pico-8 play session: hold → + tap 🅾, after a click and taps of 🅾, ❎, 🅾+❎, 🅾 in the second before t = 0

[t = 1 s] hold → ~1s, tap 🅾 ~2×
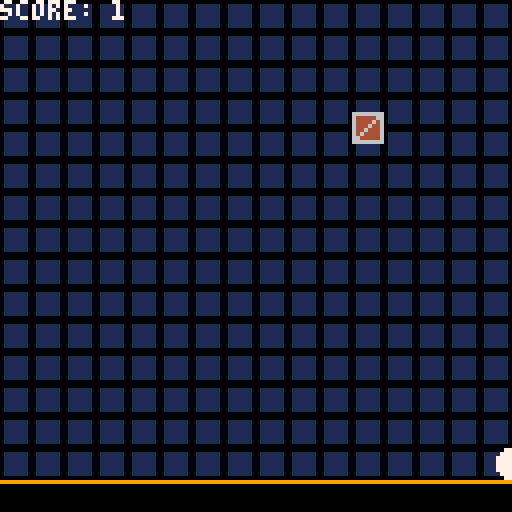
[t = 2 s] hold → ~2s, tap 🅾 ~4×
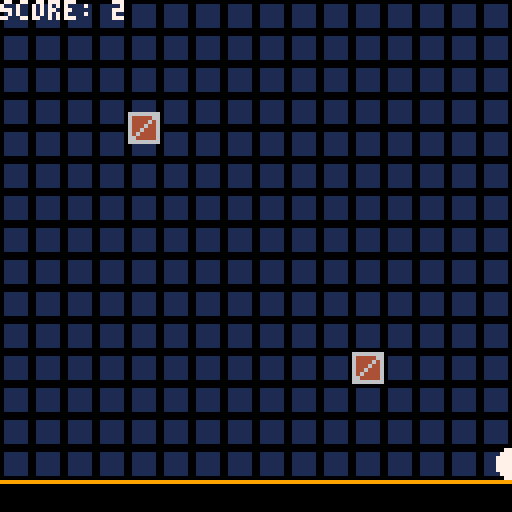
[t = 4 s] hold → ~4s, tap 🅾 ~7×
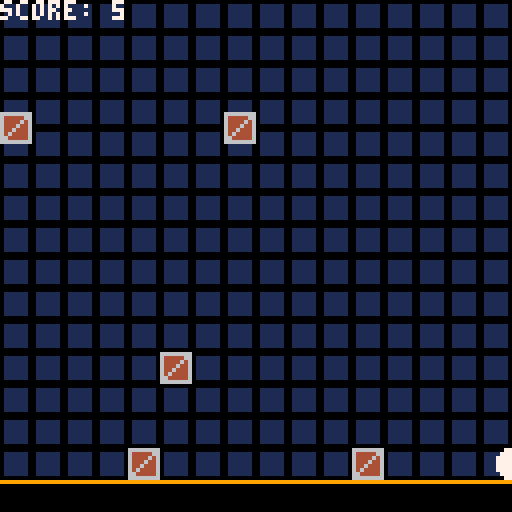
[t = 6 s] hold → ~6s, tap 🅾 ~10×
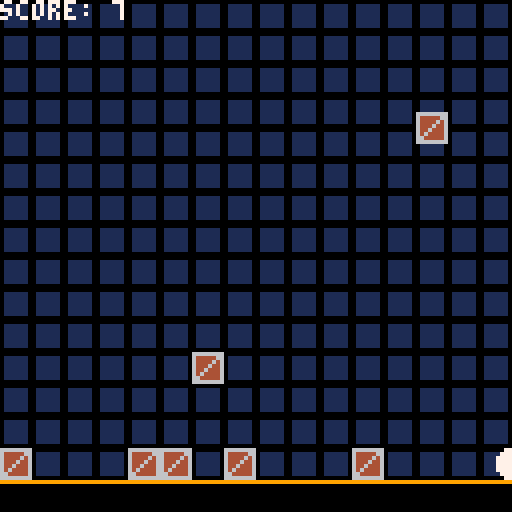
[t = 8 s] hold → ~8s, tap 🅾 ~14×
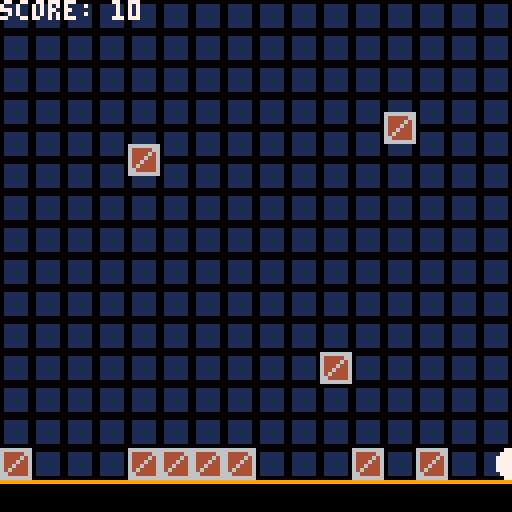

pico-8 cartridge
version 43
__lua__
--main--------------------------------------------------------------------------

function _init()
	state="title"
	gm_init()
	kl_init(0,0)
	plr_init()
	bm_init()
end


function _update()
	if state=="title" then
		ts_update()
	elseif state=="game" then
		gm_update()
	elseif state=="game over" then
		go_update()
	end
end


function _draw()
		if state=="title" then
		ts_draw()
	elseif state=="game" then
		gm_draw()
	elseif state=="game over" then
		go_draw()
	end
end
-->8
--block manager-----------------------------------------------------------------

function bm_init()
	bw=8 --block width--
	bh=8 --block height
	blocks={}
end


function bm_update()
	for b in all(blocks) do
		b:update()
	end
end


function bm_draw()
	if plr.is_alive==1 then
		for b in all(blocks) do
			b:draw()
		end
	end
end


function spawn_block(x,y)
	local block={
		x=x,
		y=y,
		w=8,
		h=8,
		landed=false,

		--update position--
		update = function(self)
			if(not self.landed) then
				self.y += gravity
				if check_collision_with_tile(self.x,self.y,bw,bh) or check_block_collisions(self) then
					local tile_y= flr((self.y-bh-1)/8)
					self.y=(tile_y*8)+bh
					self.landed=true
				end
			end
		end,
		
		--draw block--
		draw =function(self)
			spr(3,self.x,self.y)
		end
	}
	if plr.is_alive==1 then
		score+=1*difficulty
	end
	return block
end


-- function spawn_block_random_X()
-- 	add(blocks,spawn_block(flr(rnd(16))*8,0))
-- end

function spawn_block_random_X()
	add(blocks,spawn_block(flr(rnd(16))*8,-8))
end


function remove_blocks_above_yvalue(yval)
	old_blocks=blocks
	blocks={}
	for b in all(old_blocks) do
		if(b.y<yval) then
			add(blocks,b)
		end
	end
	old_blocks=nil
	enable_gravity_for_all_blocks()
end


function enable_gravity_for_all_blocks()
	for b in all(blocks) do
		b.landed = false
	end
end


function bell_curve_16()
    local roll1 = flr(rnd(8))
    local roll2 = flr(rnd(9))
    return roll1 + roll2   -- range 1-16
end



-->8
--player------------------------------------------------------------------------

function plr_init()
	plr={}
	plr.x=63
	plr.y=63
	plr.dx=0
	plr.dy=0
	plr.w=8
	plr.h=8
	
	plr.speed=2
	plr.slow=1
	plr.max_speed=4
	plr.jumped=false
	plr.jump_str=10
	plr.is_gnd=false
	plr.is_alive=1
end


function plr_update()
	if plr.is_alive==1 then
		get_input()
		apply_player_movement_physics()
		move_player()
		plr.is_alive=is_player_alive()
		if plr.is_alive==0 then
			explode(plr.x+4,plr.y+4,50)
			sfx(4,1)
			death_transition()
		end
	end
	update_parts()
end


function plr_draw()
	if plr.is_alive==1 then 
		spr(1,plr.x,plr.y)
	end
	draw_parts()
	print("score: "..tostr(score))
end

function get_input()
	if (btn(⬅️)) plr.dx-=plr.speed
	if (btn(➡️)) plr.dx+=plr.speed
	if plr.is_gnd and (btnp(❎)) then
		plr.dy= -plr.jump_str-(difficulty/2)
		sfx(0,1)
		plr.jumped=true
	end
end


function apply_player_movement_physics()
	if plr.dy>=plr.max_speed then
		plr.dy=plr.max_speed
	end
	if plr.dx>0 then
		plr.dx-=plr.slow
		if plr.dx>plr.max_speed then 
			plr.dx=plr.max_speed
		end
	end
	if plr.dx<0 then
		plr.dx+=plr.slow
		if plr.dx< -plr.max_speed then
			plr.dx= -plr.max_speed
		end
	end
	if (plr.x<0) plr.x=0
	if (plr.x>120) plr.x=120		
end


function move_player()
	--horizontal--
	plr.x+=plr.dx
	if check_collision_with_tile(plr.x,plr.y,plr.w,plr.h) or check_block_collisions(plr) then
		if plr.dx>0 then
			--hit a wall on the right side--
			local tile_x=flr((plr.x+plr.w-1)/8)
			plr.x = (tile_x*8)-plr.w
		elseif plr.dx<0 then
			--hit a wall on the left--
			local tile_x=flr(plr.x/8)
			plr.x=tile_x*8+8
		end
		plr.dx=0
	end
	--vertical--
	apply_gravity()
	plr.is_gnd=false
	plr.y+=plr.dy
	if check_collision_with_tile(plr.x,plr.y,plr.w,plr.h) or check_block_collisions(plr)then
		if plr.dy>0 then
			--landed--
			local tile_y=flr((plr.y-plr.h-1)/8)
			plr.y=(tile_y*8)+plr.h
			plr.is_gnd=true
			if plr.jumped==true then
				sfx(1,1)
				plr.jumped=false
			end
		elseif plr.dy<0 then
			--hit head--
			local tile_y=flr((plr.y+plr.h)/8)
			plr.y=tile_y*8+4
		end
		plr.dy=0
	end
end


function is_player_alive()
	local plr_tile_x=flr(plr.x/8)
	local plr_tile_y=flr(plr.y/8)
	for b in all(blocks) do
		local b_tile_x=flr(b.x/8)
		local b_tile_y=flr(b.y/8)
		if plr_tile_x==b_tile_x and plr_tile_y==b_tile_y then
			return 0		
		end
	end
	return 1
end

parts = {}

function explode(x, y, n)
  for i=1,n do
    local a = rnd(1)             -- random direction (PICO-8 angles are 0-1)
    local spd = 0.5 + rnd(2.5)   -- random speed
    add(parts, {
      x=x, y=y,
      dx=cos(a)*spd,
      dy=sin(a)*spd,
      r=1+rnd(2),                -- starting radius
      age=0,
      life=15+rnd(15)            -- frames until it dies
    })
  end
end

function update_parts()
  for p in all(parts) do
    p.x += p.dx
    p.y += p.dy
    p.dx *= 0.92                 -- friction
    p.dy *= 0.92
    p.r -= 0.05                  -- shrink
    p.age += 1
    if p.age > p.life or p.r <= 0 then
      del(parts, p)
    end
  end
end

function draw_parts()
  for p in all(parts) do
    local t = p.age / p.life
    local c = 7                  -- white
    if t > 0.3 then c = 6 end    -- light gray
    if t > 0.6 then c = 13 end   -- indigo-gray
    if t > 0.8 then c = 5 end    -- dark gray
    circfill(p.x, p.y, p.r, c)
  end
end

function death_transition()
	add(timers,call_function_after_x_seconds(1,switch_game_over))
end

function switch_game_over()
	state="game over"
	go_init()
end

-->8
--physics-----------------------------------------------------------------------
	

function check_collision_with_tile(x,y,w,h)
	return solid_at(x    ,y)
		or    solid_at(x+w-1,y)
		or    solid_at(x    ,y+h-1)
		or    solid_at(x+w-1,y+h-1)
end


function solid_at(pixel_x,pixel_y)
	local tile_x=flr(pixel_x/8)
	local tile_y=flr(pixel_y/8)
	for b in all(blocks) do
		if b.x==pixel_x or b.y==pixel_x then
			local block_collision=true
		end
	end
	return fget(mget(tile_x,tile_y),0) or block_collision
end


function check_block_collisions(object)
	for b in all(blocks) do
		if b ~= object then
			if check_collision_with_object(b,object) then
				return true
			end
		end
	end
end


function check_collision_with_object(a, b)
  return a.x < b.x + b.w and
         a.x + a.w > b.x and
         a.y < b.y + b.h and
         a.y + a.h > b.y
end


function apply_gravity()
	plr.dy+=gravity
	if (plr.dy>=gravity_max) plr.dy=gravity_max
end



-->8
--game logic--------------------------------------------------------------------

--gm is Game Manager--
function gm_init()
	gravity=2
	gravity_max=15
	score=0
	difficulty=0
	timers={}
	add(timers,call_function_every_x_seconds(.5,spawn_block_random_X))
	-- add(timers,call_function_every_x_seconds(10,remove_blocks_above_yvalue,96))
	add(timers,kill_line_timer(4))
end


function gm_update()
	for t in all (timers) do
		t:update()
	end
	kl_update()
	plr_update()
	bm_update()
end

function gm_draw()
	cls()
	map()
	kl_draw()
	plr_draw()
	bm_draw()
end


function call_function_after_x_seconds(seconds,func_to_call)
	return{
	time_left=seconds*60,
	update=function(self)
		self.time_left-=1
		if self.time_left<=0 then
			func_to_call()
		end
	end
	}
end




function call_function_every_x_seconds(seconds,func_to_call)
	return{
	time_left=seconds*60,
	update=function(self)
		self.time_left-=1
		if self.time_left<=0 then
			func_to_call()
			--self.time_left=self.start_time
			self.time_left=seconds*60
		end
	end
	}
end


function call_function_every_x_seconds(seconds,func_to_call,value)
	return{
	time_left=seconds*60,
	update=function(self)
		self.time_left-=1
		if self.time_left<=0 then
			func_to_call(value)
			--self.time_left=self.start_time
			self.time_left=seconds*60
		end
	end
	}
end


function call_function_every_x_seconds(seconds,func_to_call,value1,value2)
	return{
	time_left=seconds*60,
	update=function(self)
		self.time_left-=1
		if self.time_left<=0 then
			func_to_call(value1,value2)
			--self.time_left=self.start_time
			self.time_left=seconds*60
		end
	end
	}
end


function kill_line_timer(seconds)
	return{
	time_left=seconds*60,
	update=function(self)
		self.time_left-=1
		if self.time_left<=0 then
			kl_init(difficulty,1.6-(difficulty*.05))
			--self.time_left=self.start_time
			self.time_left=seconds*60
		end
	end
	}
end


-->8
--kill line---------------------------------------------------------------------

function kl_init(row,time)
	kl={}
	kl.y=(120-(row*8))
	kl.row=row
	kl.active=true
	kl.displayed=false
	kl.display_count=3
	kl.display_frames=5
	kl.display_frames_count=0
	kl.countdown_time=time*60
	kl.countdown_interval=kl.countdown_time/kl.display_count
end


function kl_update()
	if kl.active then
		kl.countdown_time-=1
		if kl.countdown_time<=(kl.countdown_interval*kl.display_count) then
			kl_display()
			sfx(3,2)
			kl.display_count-=1
		end
		
		if kl.displayed then
			if kl.display_frames_count<=kl.display_frames then
				kl.display_frames_count+=1
			else
				kl.displayed=false
				kl.display_frames_count=0
			end
		end

		if kl.display_count<0 then
			remove_blocks_above_yvalue(kl.y)
			if plr.y>=kl.y then
				if plr.is_alive==1 then
					plr.is_alive=0
					explode(plr.x+4,plr.y+4,50)
					sfx(4,1)
					death_transition()
				end
			end
			sfx(2,2)
			add(timers,call_function_every_x_seconds(rnd(2)+.5,spawn_block_random_X))
			difficulty+=1
			kl.active=false
			kl.displayed=false
		end
	end
end

function kl_activate()
	kl.active=true
end

function kl_display()
	kl.displayed=true
end

function kl_draw()
	if(kl.displayed) then
		for yv=1,kl.row do
			for xv=1,16 do
				spr(9,(xv-1)*8,120-(yv*8))
			end
		end
	end
end



-->8
--game over--

function go_init()

end


function go_update()
	if btn(❎) then
		run()
	end

end


function go_draw()
	cls()
	print("score: "..score,50,50,7)
	print("press ❎ to play again",30,100,7)

end


-->8
--title screen--

function ts_init()

end


function ts_update()
	if btn(❎) then
		state="game"
		gm_init()
	end
end


function ts_draw()
	cls()
	print("t-jump",50,50,7)
	print("press ❎ to start",30,60,7)

end
__gfx__
00000000007777000000000066666666999999996666666666666666550000000000005588888888000000000000000000000000000000000000000000000000
00000000077777700111111064444466000000006644444444444466685500000000558688888888000000000000000000000000000000000000000000000000
00700700777777770111111064444646000000006464444444444646686855500555868688888888000000000000000000000000000000000000000000000000
00077000777777770111111064446446000000006446444444446446686868688686868688888888000000000000000000000000000000000000000000000000
00077000777777770111111064464446000000006444644444464446686868688686868688888888000000000000000000000000000000000000000000000000
00700700777777770111111064644446000000006444464444644446686855500555868688888888000000000000000000000000000000000000000000000000
00000000077777700111111066444446000000006444446446444446685500000000558688888888000000000000000000000000000000000000000000000000
00000000007777000000000066666666000000006444444664444446550000000000005588888888000000000000000000000000000000000000000000000000
00000000000000000000000000000000000000006444444664444446000000000000000000000000000000000000000000000000000000000000000000000000
00000000000000000000000000000000000000006444446446444446000000000000000000000000000000000000000000000000000000000000000000000000
00000000000000000000000000000000000000006444464444644446000000000000000000000000000000000000000000000000000000000000000000000000
00000000000000000000000000000000000000006444644444464446000000000000000000000000000000000000000000000000000000000000000000000000
00000000000000000000000000000000000000006446444444446446000000000000000000000000000000000000000000000000000000000000000000000000
00000000000000000000000000000000000000006464444444444646000000000000000000000000000000000000000000000000000000000000000000000000
00000000000000000000000000000000000000006644444444444466000000000000000000000000000000000000000000000000000000000000000000000000
00000000000000000000000000000000000000006666666666666666000000000000000000000000000000000000000000000000000000000000000000000000
__gff__
0000000101000000000000000000000000000000000000000000000000000000000000000000000000000000000000000000000000000000000000000000000000000000000000000000000000000000000000000000000000000000000000000000000000000000000000000000000000000000000000000000000000000000
0000000000000000000000000000000000000000000000000000000000000000000000000000000000000000000000000000000000000000000000000000000000000000000000000000000000000000000000000000000000000000000000000000000000000000000000000000000000000000000000000000000000000000
__map__
0202020202020202020202020202020200000000000000000000000000000000000000000000000000000000000000000000000000000000000000000000000000000000000000000000000000000000000000000000000000000000000000000000000000000000000000000000000000000000000000000000000000000000
0202020202020202020202020202020200000000000000000000000000000000000000000000000000000000000000000000000000000000000000000000000000000000000000000000000000000000000000000000000000000000000000000000000000000000000000000000000000000000000000000000000000000000
0202020202020202020202020202020200000000000000000000000000000000000000000000000000000000000000000000000000000000000000000000000000000000000000000000000000000000000000000000000000000000000000000000000000000000000000000000000000000000000000000000000000000000
0202020202020202020202020202020200000000000000000000000000000000000000000000000000000000000000000000000000000000000000000000000000000000000000000000000000000000000000000000000000000000000000000000000000000000000000000000000000000000000000000000000000000000
0202020202020202020202020202020200000000000000000000000000000000000000000000000000000000000000000000000000000000000000000000000000000000000000000000000000000000000000000000000000000000000000000000000000000000000000000000000000000000000000000000000000000000
0202020202020202020202020202020200000000000000000000000000000000000000000000000000000000000000000000000000000000000000000000000000000000000000000000000000000000000000000000000000000000000000000000000000000000000000000000000000000000000000000000000000000000
0202020202020202020202020202020200000000000000000000000000000000000000000000000000000000000000000000000000000000000000000000000000000000000000000000000000000000000000000000000000000000000000000000000000000000000000000000000000000000000000000000000000000000
0202020202020202020202020202020200000000000000000000000000000000000000000000000000000000000000000000000000000000000000000000000000000000000000000000000000000000000000000000000000000000000000000000000000000000000000000000000000000000000000000000000000000000
0202020202020202020202020202020200000000000000000000000000000000000000000000000000000000000000000000000000000000000000000000000000000000000000000000000000000000000000000000000000000000000000000000000000000000000000000000000000000000000000000000000000000000
0202020202020202020202020202020200000000000000000000000000000000000000000000000000000000000000000000000000000000000000000000000000000000000000000000000000000000000000000000000000000000000000000000000000000000000000000000000000000000000000000000000000000000
0202020202020202020202020202020200000000000000000000000000000000000000000000000000000000000000000000000000000000000000000000000000000000000000000000000000000000000000000000000000000000000000000000000000000000000000000000000000000000000000000000000000000000
0202020202020202020202020202020200000000000000000000000000000000000000000000000000000000000000000000000000000000000000000000000000000000000000000000000000000000000000000000000000000000000000000000000000000000000000000000000000000000000000000000000000000000
0202020202020202020202020202020200000000000000000000000000000000000000000000000000000000000000000000000000000000000000000000000000000000000000000000000000000000000000000000000000000000000000000000000000000000000000000000000000000000000000000000000000000000
0202020202020202020202020202020200000000000000000000000000000000000000000000000000000000000000000000000000000000000000000000000000000000000000000000000000000000000000000000000000000000000000000000000000000000000000000000000000000000000000000000000000000000
0202020202020202020202020202020200000000000000000000000000000000000000000000000000000000000000000000000000000000000000000000000000000000000000000000000000000000000000000000000000000000000000000000000000000000000000000000000000000000000000000000000000000000
0404040404040404040404040404040400000000000000000000000000000000000000000000000000000000000000000000000000000000000000000000000000000000000000000000000000000000000000000000000000000000000000000000000000000000000000000000000000000000000000000000000000000000
